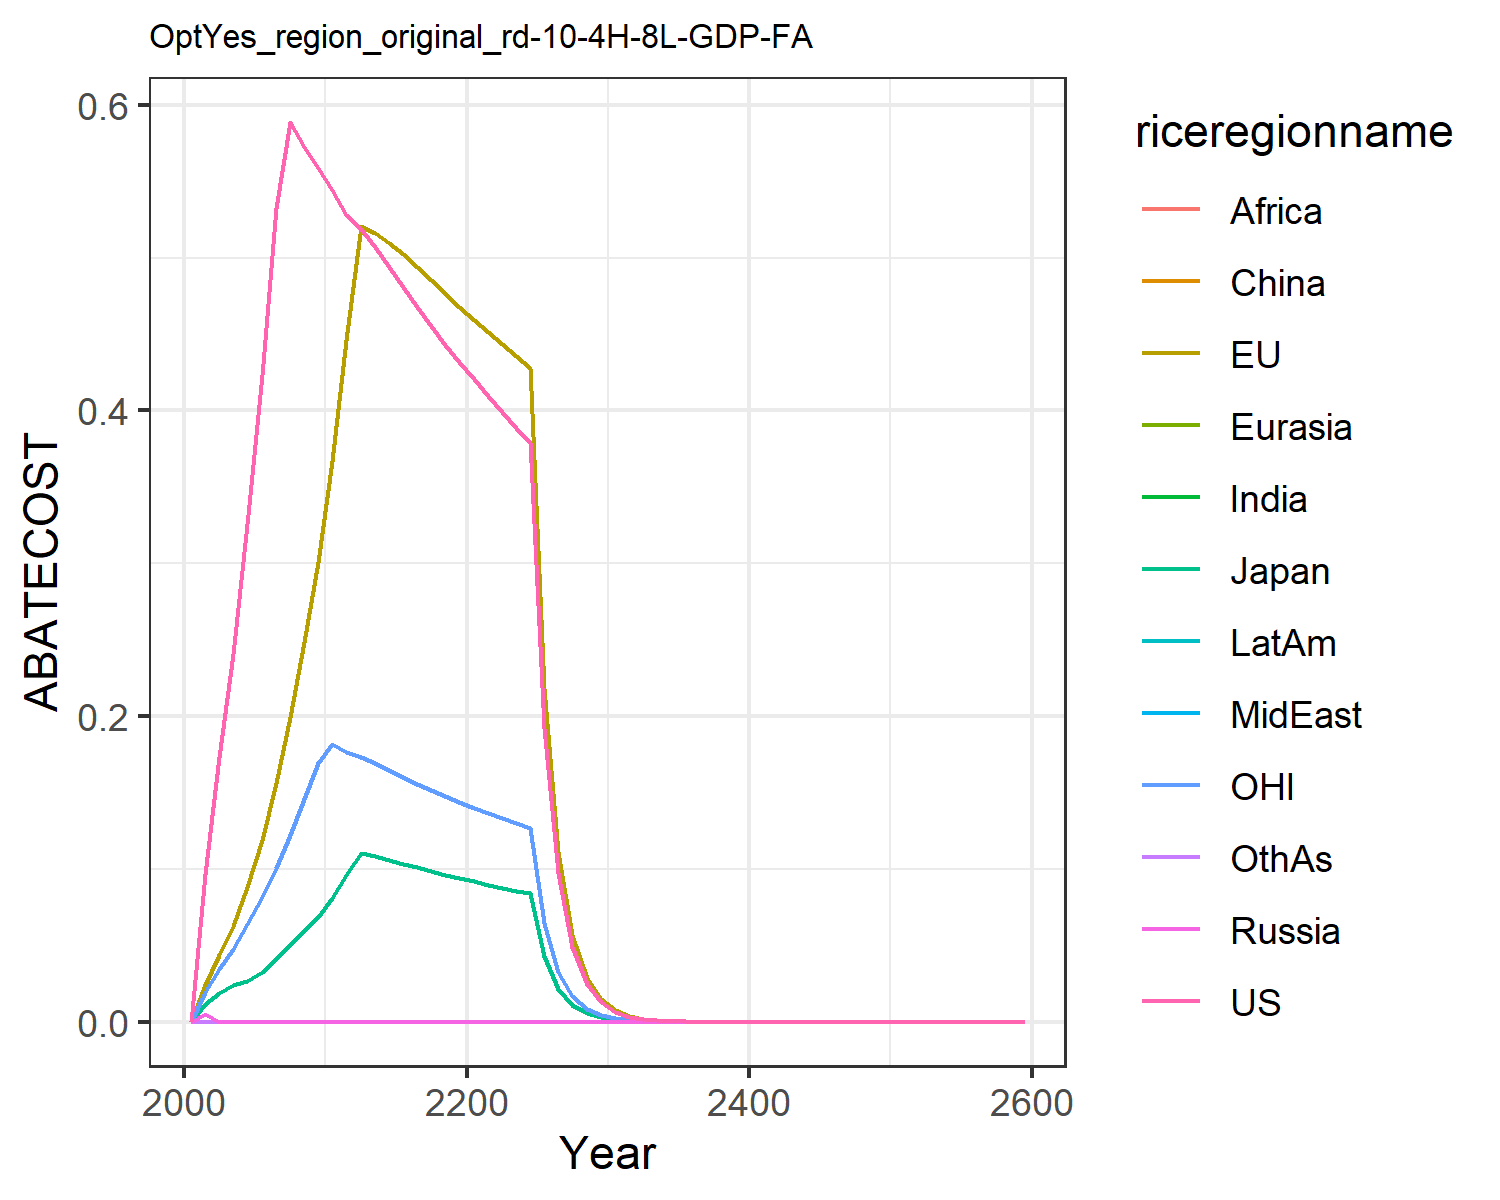

Values plotted in this chart, from the file beside it:
0.0, 0.0, 0.0, 0.0, 0.0, 0.0, 0.0, 0.0, 0.0, 0.0, 0.0, 0.0
0.09663, 0.02386, 0.01176, 0.004791, 2.168404344971009e-19, 1.734723475976807e-18, 4.336808689942018e-18, 7.879646405735494e-5, 1.734723475976807e-18, 8.673617379884035e-19, 0.01937, 1.734723475976807e-18
0.1733, 0.0434, 0.01866, 0.0, 0.0, 0.0, 0.0, 0.0, 0.0, 0.0, 0.03436, 0.0
0.2409, 0.06264, 0.02376, 0.0, 0.0, 0.0, 0.0, 0.0, 0.0, 0.0, 0.0479, 0.0
0.3254, 0.08816, 0.02666, 0.0, 0.0, 0.0, 0.0, 0.0, 0.0, 0.0, 0.06404, 0.0
0.4229, 0.1192, 0.03264, 0.0, 0.0, 0.0, 0.0, 0.0, 0.0, 0.0, 0.08179, 0.0
0.5324, 0.1559, 0.04095, 0.0, 0.0, 0.0, 0.0, 0.0, 0.0, 0.0, 0.1009, 0.0
0.5886, 0.1993, 0.05002, 0.0, 0.0, 0.0, 0.0, 0.0, 0.0, 0.0, 0.1224, 0.0
0.5725, 0.2488, 0.05966, 0.0, 0.0, 0.0, 0.0, 0.0, 0.0, 0.0, 0.1458, 0.0
0.5583, 0.301, 0.06875, 0.0, 0.0, 0.0, 0.0, 0.0, 0.0, 0.0, 0.1691, 0.0
0.544, 0.3666, 0.08102, 0.0, 0.0, 0.0, 0.0, 0.0, 0.0, 0.0, 0.1815, 0.0
0.5281, 0.4459, 0.09628, 0.0, 0.0, 0.0, 0.0, 0.0, 0.0, 0.0, 0.1765, 0.0
0.5189, 0.521, 0.1103, 0.0, 0.0, 0.0, 0.0, 0.0, 0.0, 0.0, 0.1731, 0.0
0.5071, 0.5163, 0.1083, 0.0, 0.0, 0.0, 0.0, 0.0, 0.0, 0.0, 0.169, 0.0
0.4939, 0.5098, 0.1059, 0.0, 0.0, 0.0, 0.0, 0.0, 0.0, 0.0, 0.1646, 0.0
0.4806, 0.5021, 0.1035, 0.0, 0.0, 0.0, 0.0, 0.0, 0.0, 0.0, 0.1601, 0.0
0.4676, 0.4939, 0.101, 0.0, 0.0, 0.0, 0.0, 0.0, 0.0, 0.0, 0.1557, 0.0
0.4551, 0.4854, 0.0986, 0.0, 0.0, 0.0, 0.0, 0.0, 0.0, 0.0, 0.1515, 0.0
0.4431, 0.4767, 0.09624, 0.0, 0.0, 0.0, 0.0, 0.0, 0.0, 0.0, 0.1475, 0.0
0.4317, 0.4679, 0.09395, 0.0, 0.0, 0.0, 0.0, 0.0, 0.0, 0.0, 0.1436, 0.0
0.4206, 0.4594, 0.09177, 0.0, 0.0, 0.0, 0.0, 0.0, 0.0, 0.0, 0.1399, 0.0
0.4095, 0.4513, 0.08972, 0.0, 0.0, 0.0, 0.0, 0.0, 0.0, 0.0, 0.1365, 0.0
0.3989, 0.4433, 0.08775, 0.0, 0.0, 0.0, 0.0, 0.0, 0.0, 0.0, 0.1332, 0.0
0.3888, 0.4355, 0.08585, 0.0, 0.0, 0.0, 0.0, 0.0, 0.0, 0.0, 0.1301, 0.0
0.3791, 0.4278, 0.08404, 0.0, 0.0, 0.0, 0.0, 0.0, 0.0, 0.0, 0.1271, 0.0
0.1919, 0.2181, 0.04269, 0.0, 0.0, 0.0, 0.0, 0.0, 0.0, 0.0, 0.06444, 0.0
0.09719, 0.1111, 0.02169, 0.0, 0.0, 0.0, 0.0, 0.0, 0.0, 0.0, 0.03269, 0.0
0.04922, 0.0566, 0.01102, 0.0, 0.0, 0.0, 0.0, 0.0, 0.0, 0.0, 0.01658, 0.0
0.02493, 0.02882, 0.005598, 0.0, 0.0, 0.0, 0.0, 0.0, 0.0, 0.0, 0.008412, 0.0
0.01262, 0.01467, 0.002843, 0.0, 0.0, 0.0, 0.0, 0.0, 0.0, 0.0, 0.004266, 0.0
0.006382, 0.007445, 0.001441, 0.0, 0.0, 0.0, 0.0, 0.0, 0.0, 0.0, 0.002159, 0.0
0.00322, 0.003767, 0.0007278, 0.0, 0.0, 0.0, 0.0, 0.0, 0.0, 0.0, 0.00109, 0.0
0.001623, 0.001905, 0.0003674, 0.0, 0.0, 0.0, 0.0, 0.0, 0.0, 0.0, 0.0005496, 0.0
0.0008184, 0.0009623, 0.0001854, 0.0, 0.0, 0.0, 0.0, 0.0, 0.0, 0.0, 0.0002771, 0.0
0.0004125, 0.000486, 9.354442889918853e-5, 0.0, 0.0, 0.0, 0.0, 0.0, 0.0, 0.0, 0.0001397, 0.0
0.0002079, 0.0002454, 4.718726289592834e-5, 0.0, 0.0, 0.0, 0.0, 0.0, 0.0, 0.0, 7.041130802812232e-5, 0.0
0.0001048, 0.0001239, 2.380064292041227e-5, 0.0, 0.0, 0.0, 0.0, 0.0, 0.0, 0.0, 3.5488925037091403e-5, 0.0
5.282751266512843e-5, 6.252221145835347e-5, 1.2003837683234293e-5, 0.0, 0.0, 0.0, 0.0, 0.0, 0.0, 0.0, 1.7886614115930934e-5, 0.0
2.6627257487676316e-5, 3.155104145633027e-5, 6.053758100815e-6, 0.0, 0.0, 0.0, 0.0, 0.0, 0.0, 0.0, 9.014721706145331e-6, 0.0
1.3421285251626226e-5, 1.5919610847124776e-5, 3.0528625456882854e-6, 0.0, 0.0, 0.0, 0.0, 0.0, 0.0, 0.0, 4.5432582425613754e-6, 0.0
6.764926335720749e-6, 8.03150295833304e-6, 1.5394628259264505e-6, 0.0, 0.0, 0.0, 0.0, 0.0, 0.0, 0.0, 2.289678346246985e-6, 0.0
3.409831840864237e-6, 4.051464843524679e-6, 7.76270039615889e-7, 0.0, 0.0, 0.0, 0.0, 0.0, 0.0, 0.0, 1.1539156471142283e-6, 0.0
1.7187128511735089e-6, 2.043538180832488e-6, 3.914169641975361e-7, 0.0, 0.0, 0.0, 0.0, 0.0, 0.0, 0.0, 5.81522524569688e-7, 0.0
8.663107704335714e-7, 1.0306540332507088e-6, 1.973562963620272e-7, 0.0, 0.0, 0.0, 0.0, 0.0, 0.0, 0.0, 2.930570549666557e-7, 0.0
4.3666032115805343e-7, 5.197639440355017e-7, 9.950571595675678e-8, 0.0, 0.0, 0.0, 0.0, 0.0, 0.0, 0.0, 1.476832399088685e-7, 0.0
2.200964457746813e-7, 2.620992349625825e-7, 5.01685838988788e-8, 0.0, 0.0, 0.0, 0.0, 0.0, 0.0, 0.0, 7.44224308144744e-8, 0.0
1.1093825446463276e-7, 1.3215837288305547e-7, 2.5293178708920193e-8, 0.0, 0.0, 0.0, 0.0, 0.0, 0.0, 0.0, 3.750337188345986e-8, 0.0
5.5917583788380813e-8, 6.663396088025768e-8, 1.2751569752801896e-8, 0.0, 0.0, 0.0, 0.0, 0.0, 0.0, 0.0, 1.8898651916824105e-8, 0.0
2.818474149373654e-8, 3.3594721001859526e-8, 6.42855558413595e-9, 0.0, 0.0, 0.0, 0.0, 0.0, 0.0, 0.0, 9.523259101432694e-9, 0.0
1.4206207928808424e-8, 1.6936479266116683e-8, 3.2408091438593447e-9, 0.0, 0.0, 0.0, 0.0, 0.0, 0.0, 0.0, 4.7988244208032755e-9, 0.0
7.160455159300877e-9, 8.537956560164096e-9, 1.6337459992440533e-9, 0.0, 0.0, 0.0, 0.0, 0.0, 0.0, 0.0, 2.418125434895969e-9, 0.0
3.6091204266181797e-9, 4.303930969252213e-9, 8.235829090034406e-10, 0.0, 0.0, 0.0, 0.0, 0.0, 0.0, 0.0, 1.218478054716213e-9, 0.0
1.8191158399774907e-9, 2.1694961172896618e-9, 4.1516664047854844e-10, 0.0, 0.0, 0.0, 0.0, 0.0, 0.0, 0.0, 6.13976476581773e-10, 0.0
9.16890669328383e-10, 1.0935438527542684e-9, 2.0928133299797427e-10, 0.0, 0.0, 0.0, 0.0, 0.0, 0.0, 0.0, 3.0937206274000224e-10, 0.0
4.621393639915914e-10, 5.511866122967388e-10, 1.0549502887243264e-10, 0.0, 0.0, 0.0, 0.0, 0.0, 0.0, 0.0, 1.558855981238539e-10, 0.0
2.329306256544871e-10, 2.778097647265418e-10, 5.317744386057967e-11, 0.0, 0.0, 0.0, 0.0, 0.0, 0.0, 0.0, 7.854646175615958e-11, 0.0
1.1740280355060295e-10, 1.4001800530010356e-10, 2.680509455408587e-11, 0.0, 0.0, 0.0, 0.0, 0.0, 0.0, 0.0, 3.957702771314304e-11, 0.0
5.917368529988155e-11, 7.056816747658959e-11, 1.3511453816002413e-11, 0.0, 0.0, 0.0, 0.0, 0.0, 0.0, 0.0, 1.9941407805760385e-11, 0.0
2.982476849573001e-11, 3.5565040863665384e-11, 6.8105481327944365e-12, 0.0, 0.0, 0.0, 0.0, 0.0, 0.0, 0.0, 1.0047654962466843e-11, 0.0
1.503224698590178e-11, 1.7923720461771848e-11, 3.4328724394782815e-12, 0.0, 0.0, 0.0, 0.0, 0.0, 0.0, 0.0, 5.062558171477742e-12, 0.0
